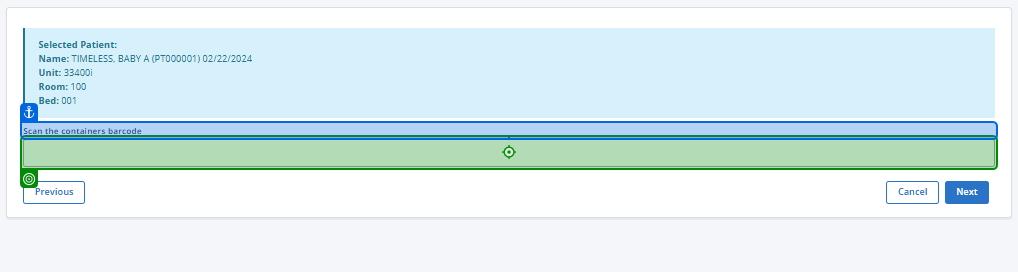
Task: Smoke Test Automation for TMNP
Workflow: Feed Patient

Step 1 [then]: type "inContainerBarcodes[index] + "[k(Enter)]""

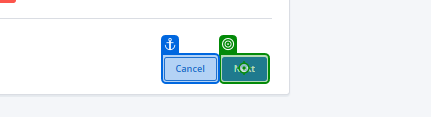
Step 2: click on 'Next'

Step 3 [else]: type "inContainerBarcodes[0] + "[k(Enter)]"" (same screen as step 1)

Step 4 [then]: click on 'Finish' (no picture)

Step 5: type "inPatientBarcode + "[k(Enter)]"" (no picture)

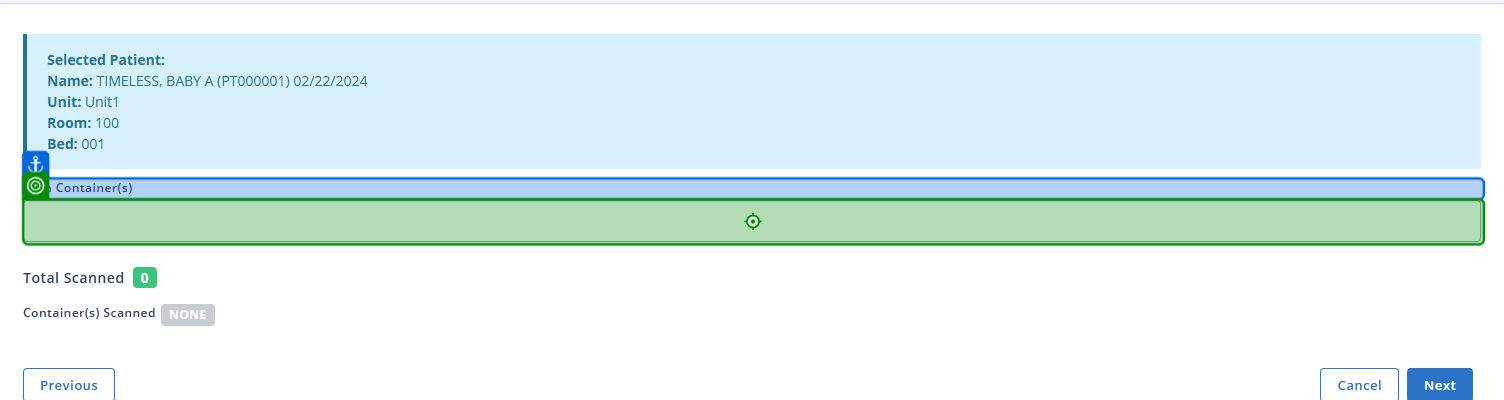
Step 6 [then]: type "container["barcode"].ToString()" into 'Scan Container(s)'

Step 7 [then]: click on 'Next' (same screen as step 2)

Step 8 [else]: type "inContainerDetails.Rows[0]["barcode"] + "[k(Enter)]"" (no picture)

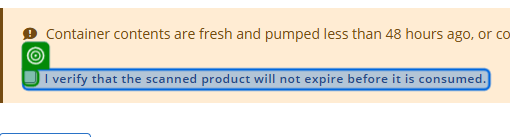
Step 9 [then]: check